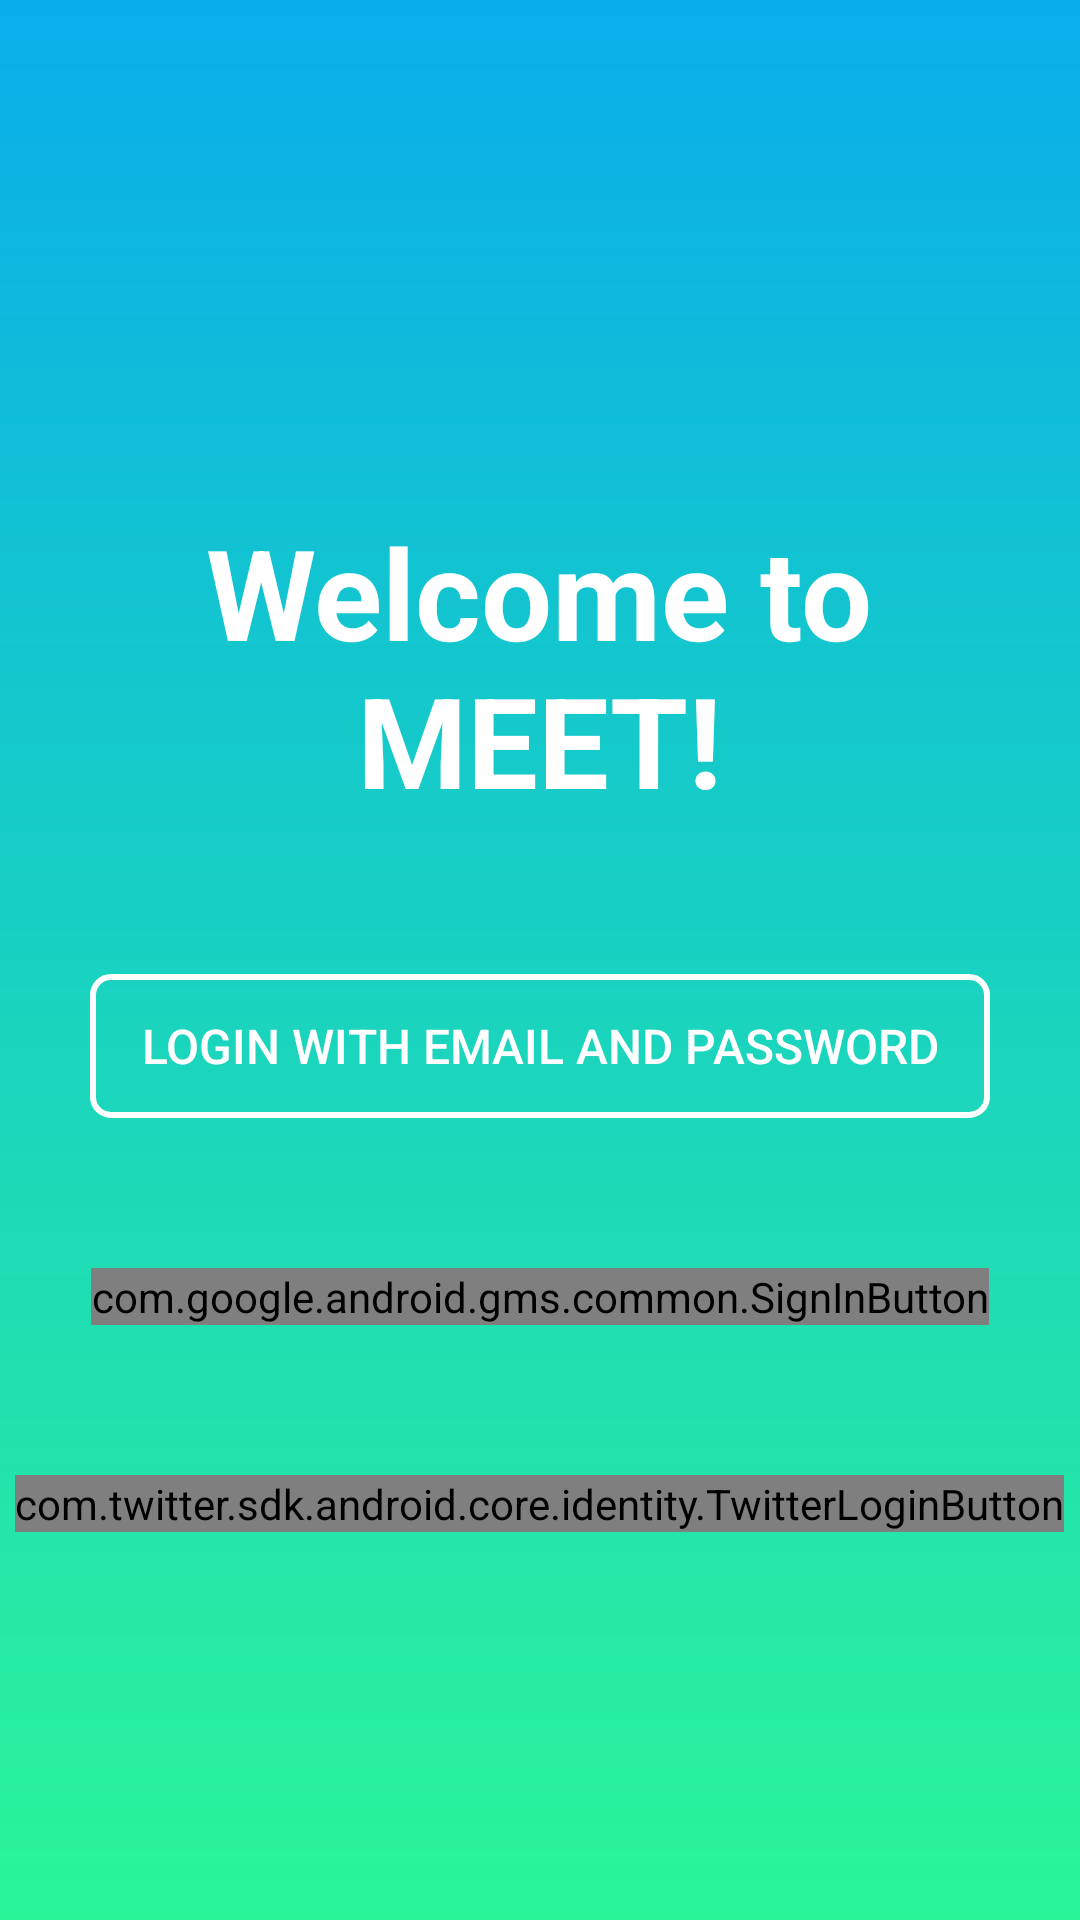

Reconstruct the res/layout file that produces this screen, plus the resources it refers to.
<!-- AndroidManifest.xml: application theme AppTheme -->
<!-- res/layout/activity_sign_in.xml -->
<?xml version="1.0" encoding="utf-8"?>
<LinearLayout xmlns:android="http://schemas.android.com/apk/res/android"
             android:id="@+id/sign_in_layout"
             android:layout_width="match_parent"
             android:layout_height="match_parent"
              android:background="@drawable/bg_gradient"
             android:gravity="center"
             android:orientation="vertical">

    <TextView
        android:layout_width="wrap_content"
        android:layout_height="wrap_content"
        android:layout_gravity="center_horizontal"
        android:layout_marginTop="40dp"
        android:gravity="center_horizontal"
        android:text="@string/sign_in"
        android:textColor="#ffffffff"
        android:textSize="42sp"
        android:textStyle="bold"/>

    <Button
        android:id="@+id/email_login_button"
        android:layout_width="300dp"
        android:layout_height="wrap_content"
        android:layout_marginTop="50dp"
        android:background="@drawable/button_frame"
        android:text="LOGIN WITH EMAIL AND PASSWORD"
        android:textColor="#ffffffff"
        android:textSize="16sp"/>

    <com.google.android.gms.common.SignInButton
        android:id="@+id/google_sign_in_button"
        android:layout_width="wrap_content"
        android:layout_height="wrap_content"
        android:layout_centerInParent="true"
        android:layout_gravity="center"
        android:layout_marginTop="50dp"
        android:visibility="visible"/>

    <com.twitter.sdk.android.core.identity.TwitterLoginButton
        android:id="@+id/twitter_login_button"
        android:layout_width="wrap_content"
        android:layout_height="wrap_content"
        android:layout_centerInParent="true"
        android:layout_marginTop="50dp"/>

</LinearLayout>
<!-- resources referenced by this layout -->
<resources>
  <!-- drawable bg_gradient (drawable) -->
  <?xml version="1.0" encoding="utf-8"?>
  <shape
      xmlns:android="http://schemas.android.com/apk/res/android"
      android:shape="rectangle"
      >
  
      <gradient
          android:angle="270"
          android:startColor="#08AEEA"
          android:endColor="#2AF598"
          />
  </shape>
  <!-- drawable button_frame (drawable) -->
  <?xml version="1.0" encoding="utf-8"?>
  <shape xmlns:android="http://schemas.android.com/apk/res/android"
         android:shape="rectangle">
  
      
      <solid android:color="#00000000" />
  
      
      <corners android:radius="6dp" />
  
      
      <stroke
          android:width="2dp"
          android:color="#ffffff" />
  
  </shape>
  <string name="sign_in">Welcome to\nMEET!</string>
  <style name="AppTheme" parent="Theme.AppCompat.Light.NoActionBar">
          
          <item name="colorPrimary">@color/colorPrimary</item>
          <item name="colorPrimaryDark">@color/colorPrimaryDark</item>
          <item name="colorAccent">@color/colorAccent</item>
  
          <item name="android:colorButtonNormal">@drawable/button_selector</item>
          <item name="colorButtonNormal">@drawable/button_selector</item>
          <item name="android:buttonStyle">@style/MeetButtonStyle</item>
      </style>
  <color name="colorPrimary">#08AEEA</color>
  <color name="colorPrimaryDark">#08AEEA</color>
  <color name="colorAccent">#2AF598</color>
  <style name="MeetButtonStyle" parent="Widget.AppCompat.Button">
          <item name="android:textColor">@color/colorTitle</item>
      </style>
  <color name="colorTitle">#ffffff</color>
</resources>
